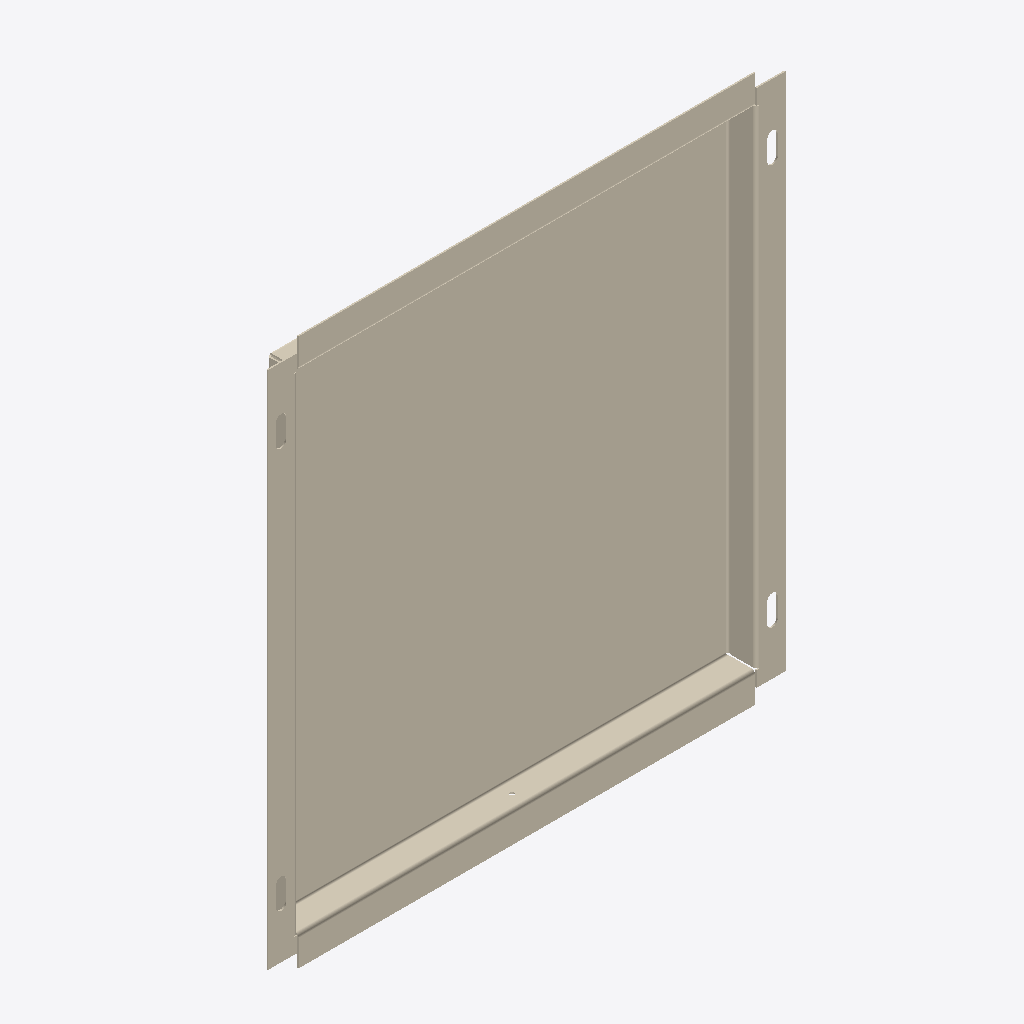
Isometric view of an IFC building model (IFC-SPF (STEP), schema IFC4, length unit millimetre), seen from the south-west, elements coloured by IFC class: 1 covering (cream).
Extent 0.348 m × 0.020 m × 0.368 m (x, y, z). Storeys (1): Образцы моделей at 0.00 m. Elements (1): 1 IfcCovering.

HEADER;
FILE_DESCRIPTION(('IFC4 library; supplied STEP geometry; not a certified model view'),'2;1');
FILE_NAME('SP-CAS-09.ifc','2026-10-14T00:00:00',('Steel Produkt BIM export'),('Steel Produkt'),'STEP geometry mapping / OpenCascade','SP IFC4 exporter 1.0','');
FILE_SCHEMA(('IFC4'));
ENDSEC;
DATA;
#9=IFCPROJECT('0AXPP8E8DRxh4pkYYxs0iu',$,'Сталь Продукт — BIM-библиотека','Каталог отдельных изделий, не проект фасада',$,$,$,(#3),#8);
#11=IFCSITE('0QmNPW_ajQquyJtxpOlr$0',$,'Библиотека изделий',$,$,#10,$,$,.ELEMENT.,$,$,$,$,$);
#13=IFCBUILDING('1h5EeudEfU589cwZG$Ikcz',$,'Каталог, не реальное здание',$,$,#12,$,$,.ELEMENT.,$,$,$);
#15=IFCBUILDINGSTOREY('0UdoWueM1G08y57_3Ui6I6',$,'Образцы моделей',$,$,#14,$,$,.ELEMENT.,0.0);
#61=IFCCOVERING('0WX2A8__bIGechfXkYQ9Gq',$,'Стандартная кассета 1 сливное','Геометрия исходного STEP; без параметрической перестройки','Стандартная кассета 1 сливное',#60,#57,'SP-CAS-09',.CLADDING.);
ENDSEC;
